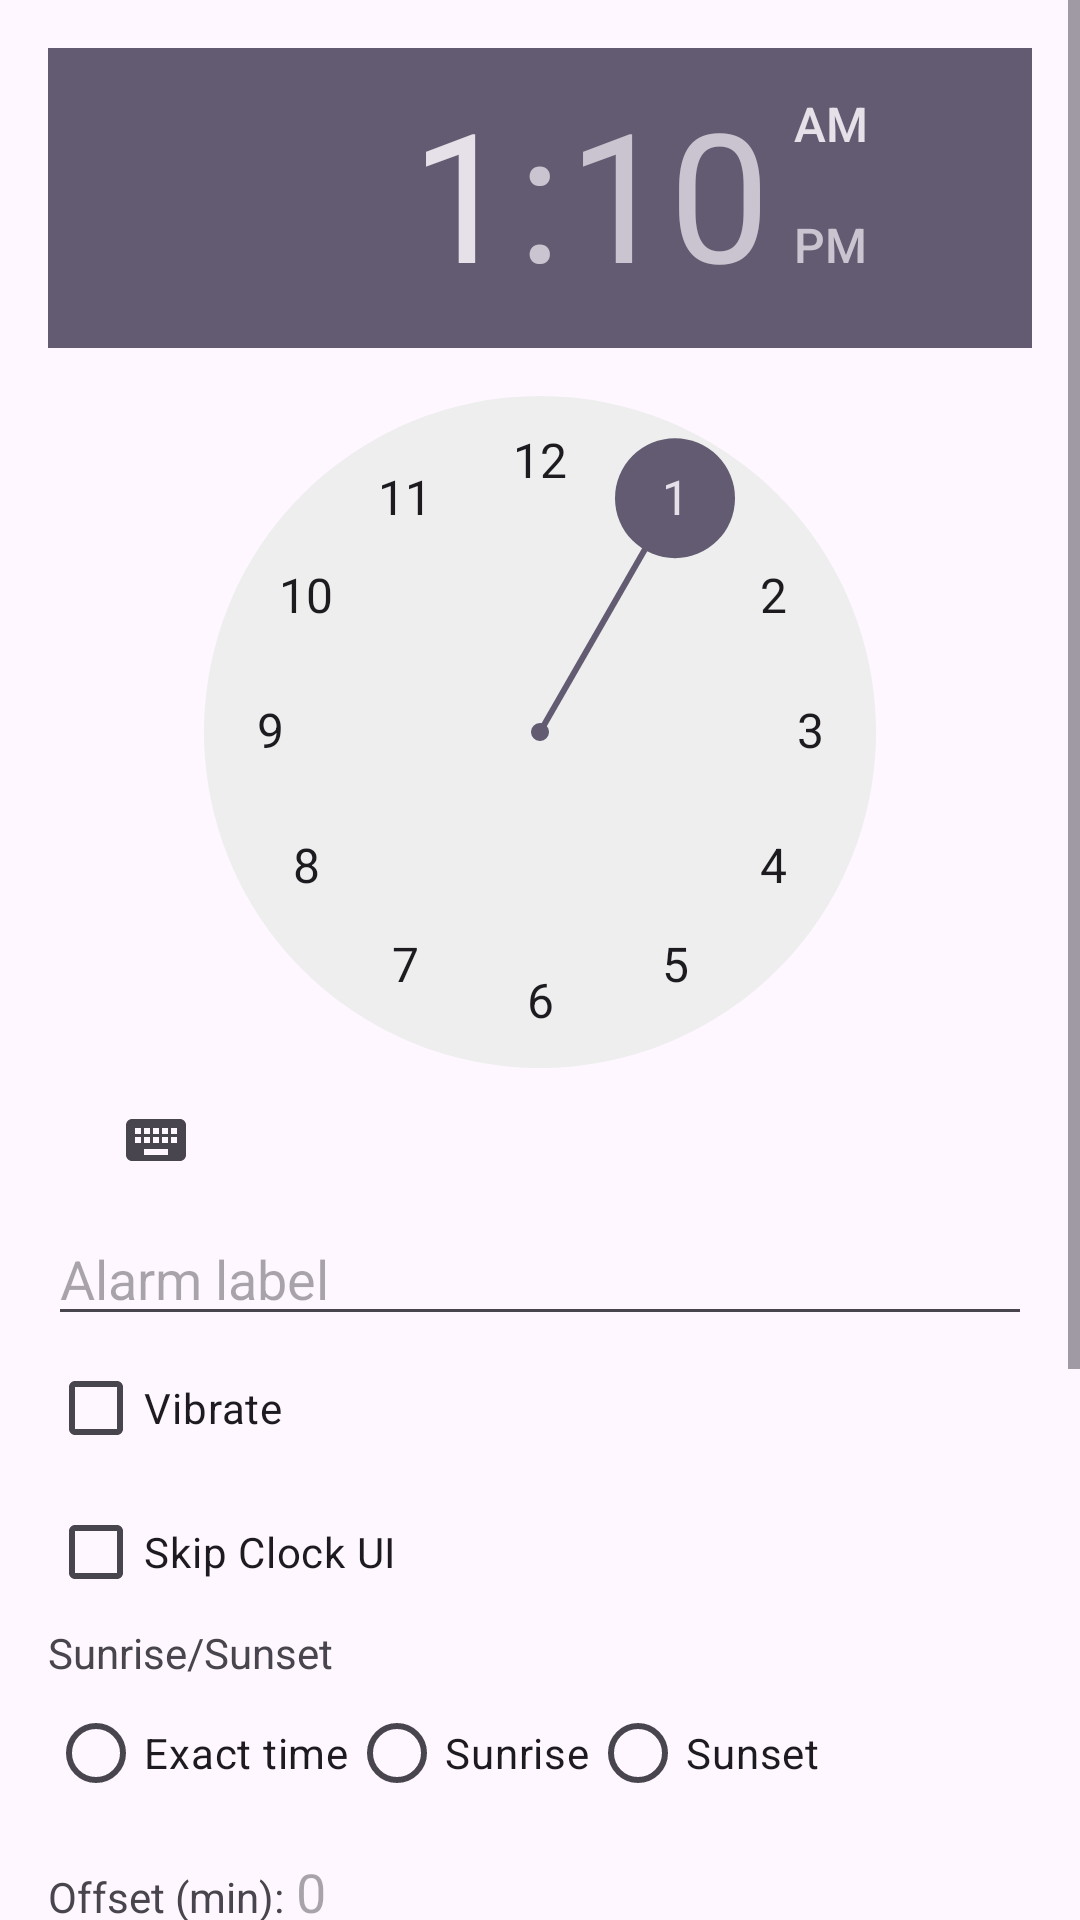

Write the Android layout XML for this screen, with the resource values it uses.
<!-- AndroidManifest.xml: application theme Theme.OnlyOne -->
<!-- res/layout/activity_main.xml -->
<?xml version="1.0" encoding="utf-8"?>
<ScrollView xmlns:android="http://schemas.android.com/apk/res/android"
    android:layout_width="match_parent"
    android:layout_height="match_parent">

    <LinearLayout
        android:layout_width="match_parent"
        android:layout_height="wrap_content"
        android:orientation="vertical"
        android:padding="16dp">

        <TimePicker
            android:id="@+id/timePicker"
            android:layout_width="match_parent"
            android:layout_height="wrap_content"
            android:is24HourView="true" />

        <EditText
            android:id="@+id/editLabel"
            android:layout_width="match_parent"
            android:layout_height="wrap_content"
            android:hint="@string/hint_alarm_label" />

        <CheckBox
            android:id="@+id/checkVibrate"
            android:layout_width="wrap_content"
            android:layout_height="wrap_content"
            android:text="@string/label_vibrate" />

        <CheckBox
            android:id="@+id/checkSkipUi"
            android:layout_width="wrap_content"
            android:layout_height="wrap_content"
            android:text="@string/label_skip_ui" />

        <TextView
            android:layout_width="wrap_content"
            android:layout_height="wrap_content"
            android:text="@string/title_sun_mode" />

        <RadioGroup
            android:id="@+id/radioSunChoice"
            android:layout_width="match_parent"
            android:layout_height="wrap_content"
            android:orientation="horizontal">
            <RadioButton
                android:id="@+id/radioExact"
                android:layout_width="wrap_content"
                android:layout_height="wrap_content"
                android:text="@string/sun_mode_exact" />
            <RadioButton
                android:id="@+id/radioSunrise"
                android:layout_width="wrap_content"
                android:layout_height="wrap_content"
                android:text="@string/sun_mode_sunrise" />
            <RadioButton
                android:id="@+id/radioSunset"
                android:layout_width="wrap_content"
                android:layout_height="wrap_content"
                android:text="@string/sun_mode_sunset" />
        </RadioGroup>

        <LinearLayout
            android:layout_width="match_parent"
            android:layout_height="wrap_content"
            android:orientation="horizontal">
            <TextView
                android:layout_width="wrap_content"
                android:layout_height="wrap_content"
                android:text="@string/label_offset_min" />
            <EditText
                android:id="@+id/editOffsetMinutes"
                android:layout_width="0dp"
                android:layout_weight="1"
                android:layout_height="wrap_content"
                android:inputType="number"
                android:hint="0" />
        </LinearLayout>

        <TextView
            android:layout_width="wrap_content"
            android:layout_height="wrap_content"
            android:text="@string/label_repeat_days" />

        <LinearLayout
            android:id="@+id/daysContainer"
            android:layout_width="match_parent"
            android:layout_height="wrap_content"
            android:orientation="horizontal">
            <CheckBox android:id="@+id/daySun" android:layout_width="wrap_content" android:layout_height="wrap_content" android:text="@string/day_sun" />
            <CheckBox android:id="@+id/dayMon" android:layout_width="wrap_content" android:layout_height="wrap_content" android:text="@string/day_mon" />
            <CheckBox android:id="@+id/dayTue" android:layout_width="wrap_content" android:layout_height="wrap_content" android:text="@string/day_tue" />
            <CheckBox android:id="@+id/dayWed" android:layout_width="wrap_content" android:layout_height="wrap_content" android:text="@string/day_wed" />
            <CheckBox android:id="@+id/dayThu" android:layout_width="wrap_content" android:layout_height="wrap_content" android:text="@string/day_thu" />
            <CheckBox android:id="@+id/dayFri" android:layout_width="wrap_content" android:layout_height="wrap_content" android:text="@string/day_fri" />
            <CheckBox android:id="@+id/daySat" android:layout_width="wrap_content" android:layout_height="wrap_content" android:text="@string/day_sat" />
        </LinearLayout>

        <LinearLayout
            android:layout_width="match_parent"
            android:layout_height="wrap_content"
            android:orientation="horizontal">
            <TextView
                android:layout_width="wrap_content"
                android:layout_height="wrap_content"
                android:text="@string/label_snooze_min" />
            <EditText
                android:id="@+id/editSnoozeMinutes"
                android:layout_width="0dp"
                android:layout_weight="1"
                android:layout_height="wrap_content"
                android:inputType="number"
                android:hint="10" />
        </LinearLayout>

        <LinearLayout
            android:layout_width="match_parent"
            android:layout_height="wrap_content"
            android:orientation="horizontal">
            <TextView
                android:layout_width="wrap_content"
                android:layout_height="wrap_content"
                android:text="@string/label_difficulty" />
            <Spinner
                android:id="@+id/spinnerDifficulty"
                android:layout_width="0dp"
                android:layout_weight="1"
                android:layout_height="wrap_content" />
        </LinearLayout>

        <Button
            android:id="@+id/buttonPickTone"
            android:layout_width="match_parent"
            android:layout_height="wrap_content"
            android:text="@string/btn_pick_ringtone" />

        <Button
            android:id="@+id/buttonSetAlarm"
            android:layout_width="match_parent"
            android:layout_height="wrap_content"
            android:text="@string/btn_set_alarm" />

    </LinearLayout>
</ScrollView>
<!-- resources referenced by this layout -->
<resources>
  <string name="btn_pick_ringtone">Pick Ringtone</string>
  <string name="btn_set_alarm">Set Alarm</string>
  <string name="day_fri">Fri</string>
  <string name="day_mon">Mon</string>
  <string name="day_sat">Sat</string>
  <string name="day_sun">Sun</string>
  <string name="day_thu">Thu</string>
  <string name="day_tue">Tue</string>
  <string name="day_wed">Wed</string>
  <string name="hint_alarm_label">Alarm label</string>
  <string name="label_difficulty">Difficulty:</string>
  <string name="label_offset_min">Offset (min):</string>
  <string name="label_repeat_days">Repeat Days</string>
  <string name="label_skip_ui">Skip Clock UI</string>
  <string name="label_snooze_min">Snooze (min):</string>
  <string name="label_vibrate">Vibrate</string>
  <string name="sun_mode_exact">Exact time</string>
  <string name="sun_mode_sunrise">Sunrise</string>
  <string name="sun_mode_sunset">Sunset</string>
  <string name="title_sun_mode">Sunrise/Sunset</string>
  <style name="Theme.OnlyOne" parent="Theme.Material3.DayNight.NoActionBar">
  		<item name="android:statusBarColor">@android:color/transparent</item>
  		<item name="android:navigationBarColor">@android:color/black</item>
  		<item name="android:windowLightStatusBar">false</item>
  	</style>
</resources>
